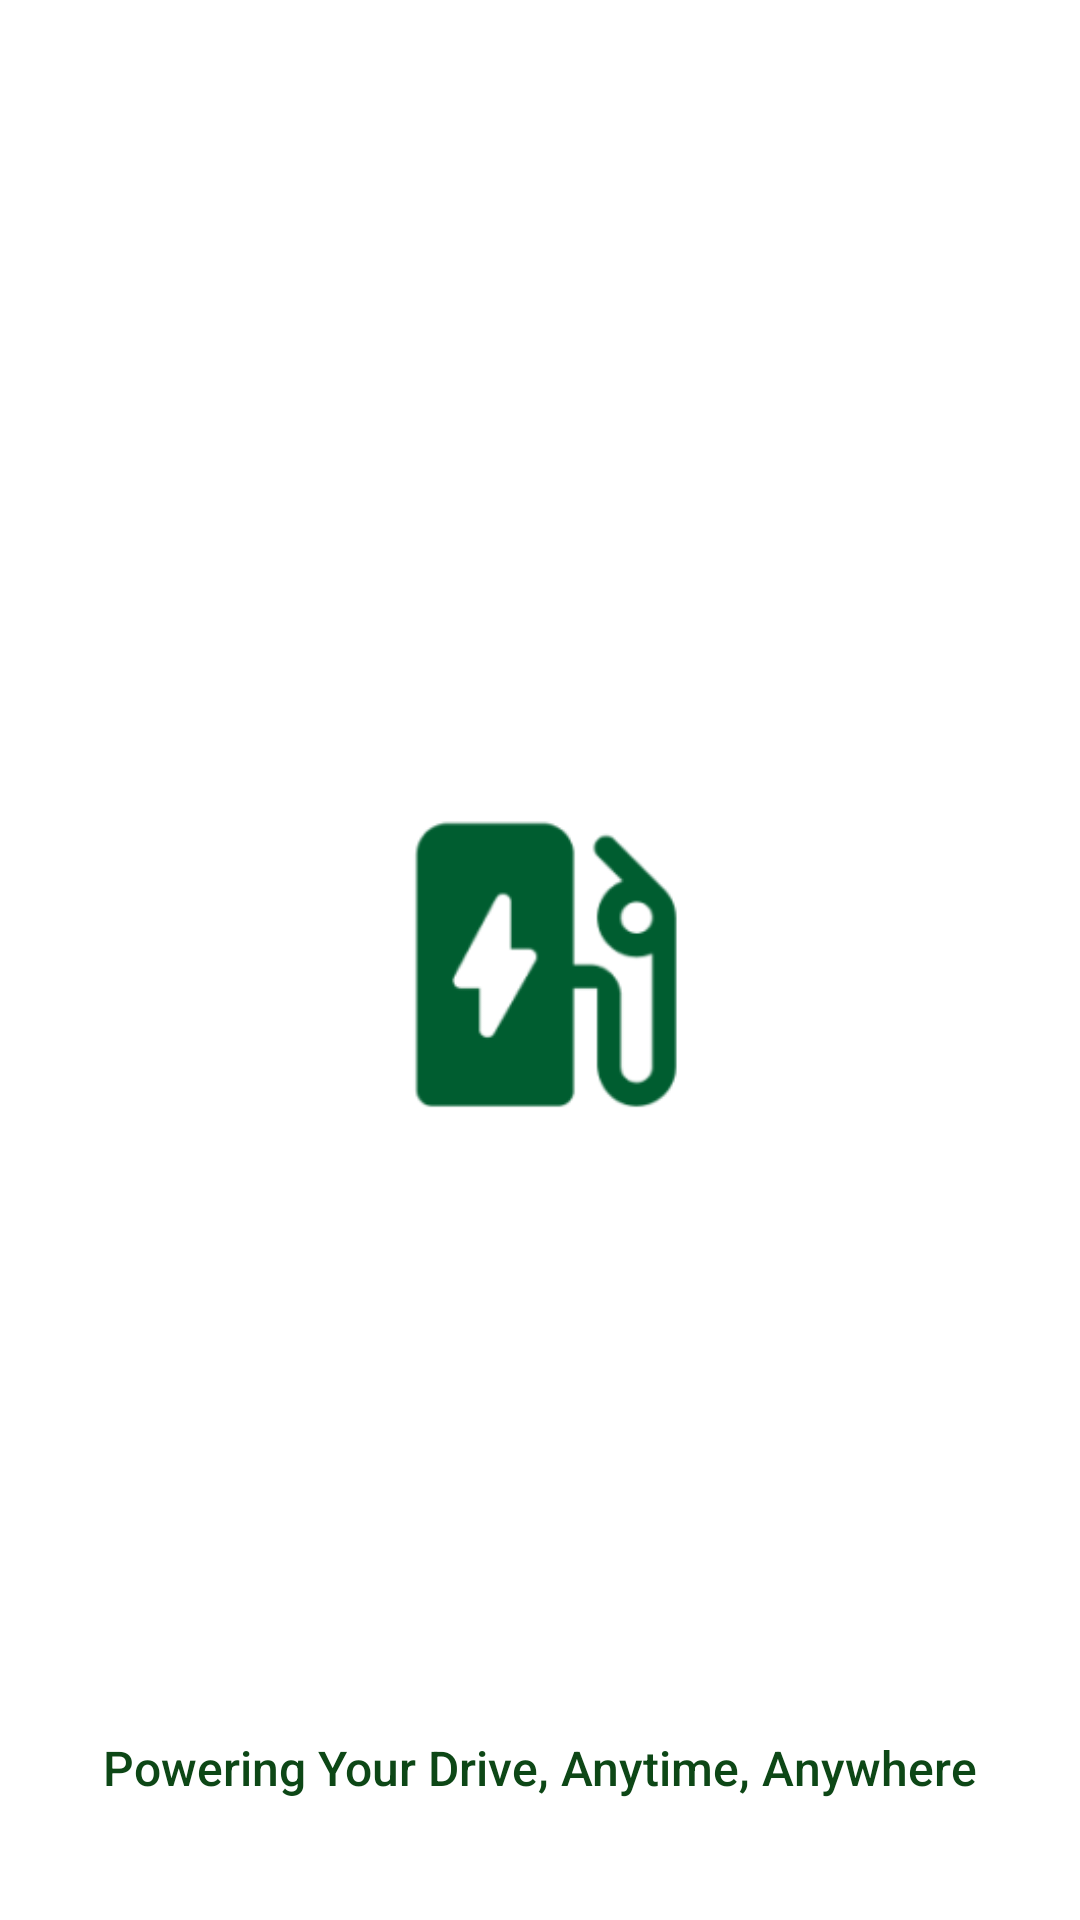

This screen was rendered from an Android layout file. Write that file and the resources it references.
<!-- AndroidManifest.xml: activity theme Theme.AppCompat.Light.NoActionBar -->
<!-- res/layout/activity_splash.xml -->
<?xml version="1.0" encoding="utf-8"?>
<RelativeLayout xmlns:android="http://schemas.android.com/apk/res/android"
    android:layout_width="match_parent"
    android:layout_height="match_parent"
    android:background="#FFFFFF">

    
    <ImageView
        android:id="@+id/logo"
        android:layout_width="220dp"
        android:layout_height="220dp"
        android:layout_centerInParent="true"
        android:src="@mipmap/ic_launcher_foreground"
        android:contentDescription="@string/app_name" />

    
    <TextView
        android:id="@+id/slogan"
        android:layout_width="wrap_content"
        android:layout_height="wrap_content"
        android:text="Powering Your Drive, Anytime, Anywhere"
        android:textColor="@color/green"
        android:textSize="16sp"
        android:fontFamily="sans-serif-medium"
        android:layout_alignParentBottom="true"
        android:layout_centerHorizontal="true"
        android:layout_marginBottom="40dp" />
</RelativeLayout>
<!-- resources referenced by this layout -->
<resources>
  <color name="green">#0D4716</color>
  <!-- mipmap ic_launcher_foreground: webp bitmap (mipmap-hdpi, 1338 bytes) -->
  <string name="app_name">ChargeMate</string>
</resources>
